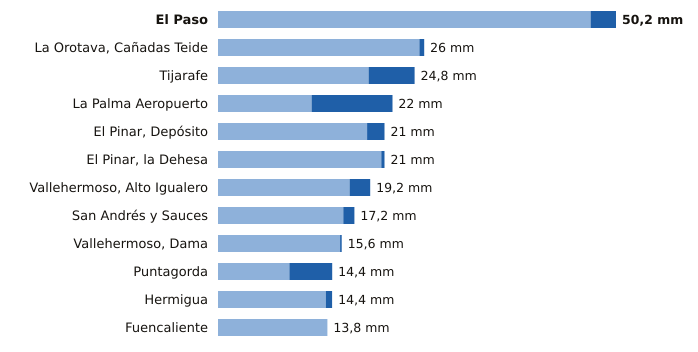

Data behind this chart, as committed beside it:
estacion, provincia, indicativo, mm_6_dias_anteriores, mm_hoy, mm_7_dias, horas_de_hoy
El Paso, Santa Cruz de Tenerife, C126A, 47.0, 3.2, 50.2, 5
La Orotava, Cañadas Teide, Santa Cruz de Tenerife, C406G, 25.4, 0.6, 26.0, 5
Tijarafe, Santa Cruz de Tenerife, C117Z, 19.0, 5.8, 24.8, 5
La Palma Aeropuerto, Santa Cruz de Tenerife, C139E, 11.8, 10.2, 22.0, 5
El Pinar, Depósito, Santa Cruz de Tenerife, C916Q, 18.8, 2.2, 21.0, 5
El Pinar, la Dehesa, Santa Cruz de Tenerife, C917E, 20.6, 0.4, 21.0, 6
Vallehermoso, Alto Igualero, Santa Cruz de Tenerife, C314Z, 16.6, 2.6, 19.2, 6
San Andrés y Sauces, Santa Cruz de Tenerife, C148F, 15.8, 1.4, 17.2, 5
Vallehermoso, Dama, Santa Cruz de Tenerife, C319W, 15.4, 0.2, 15.6, 5
Puntagorda, Santa Cruz de Tenerife, C117A, 9.0, 5.4, 14.4, 6
Hermigua, Santa Cruz de Tenerife, C328W, 13.6, 0.8, 14.4, 6
Fuencaliente, Santa Cruz de Tenerife, C129V, 13.8, 0.0, 13.8, 5
